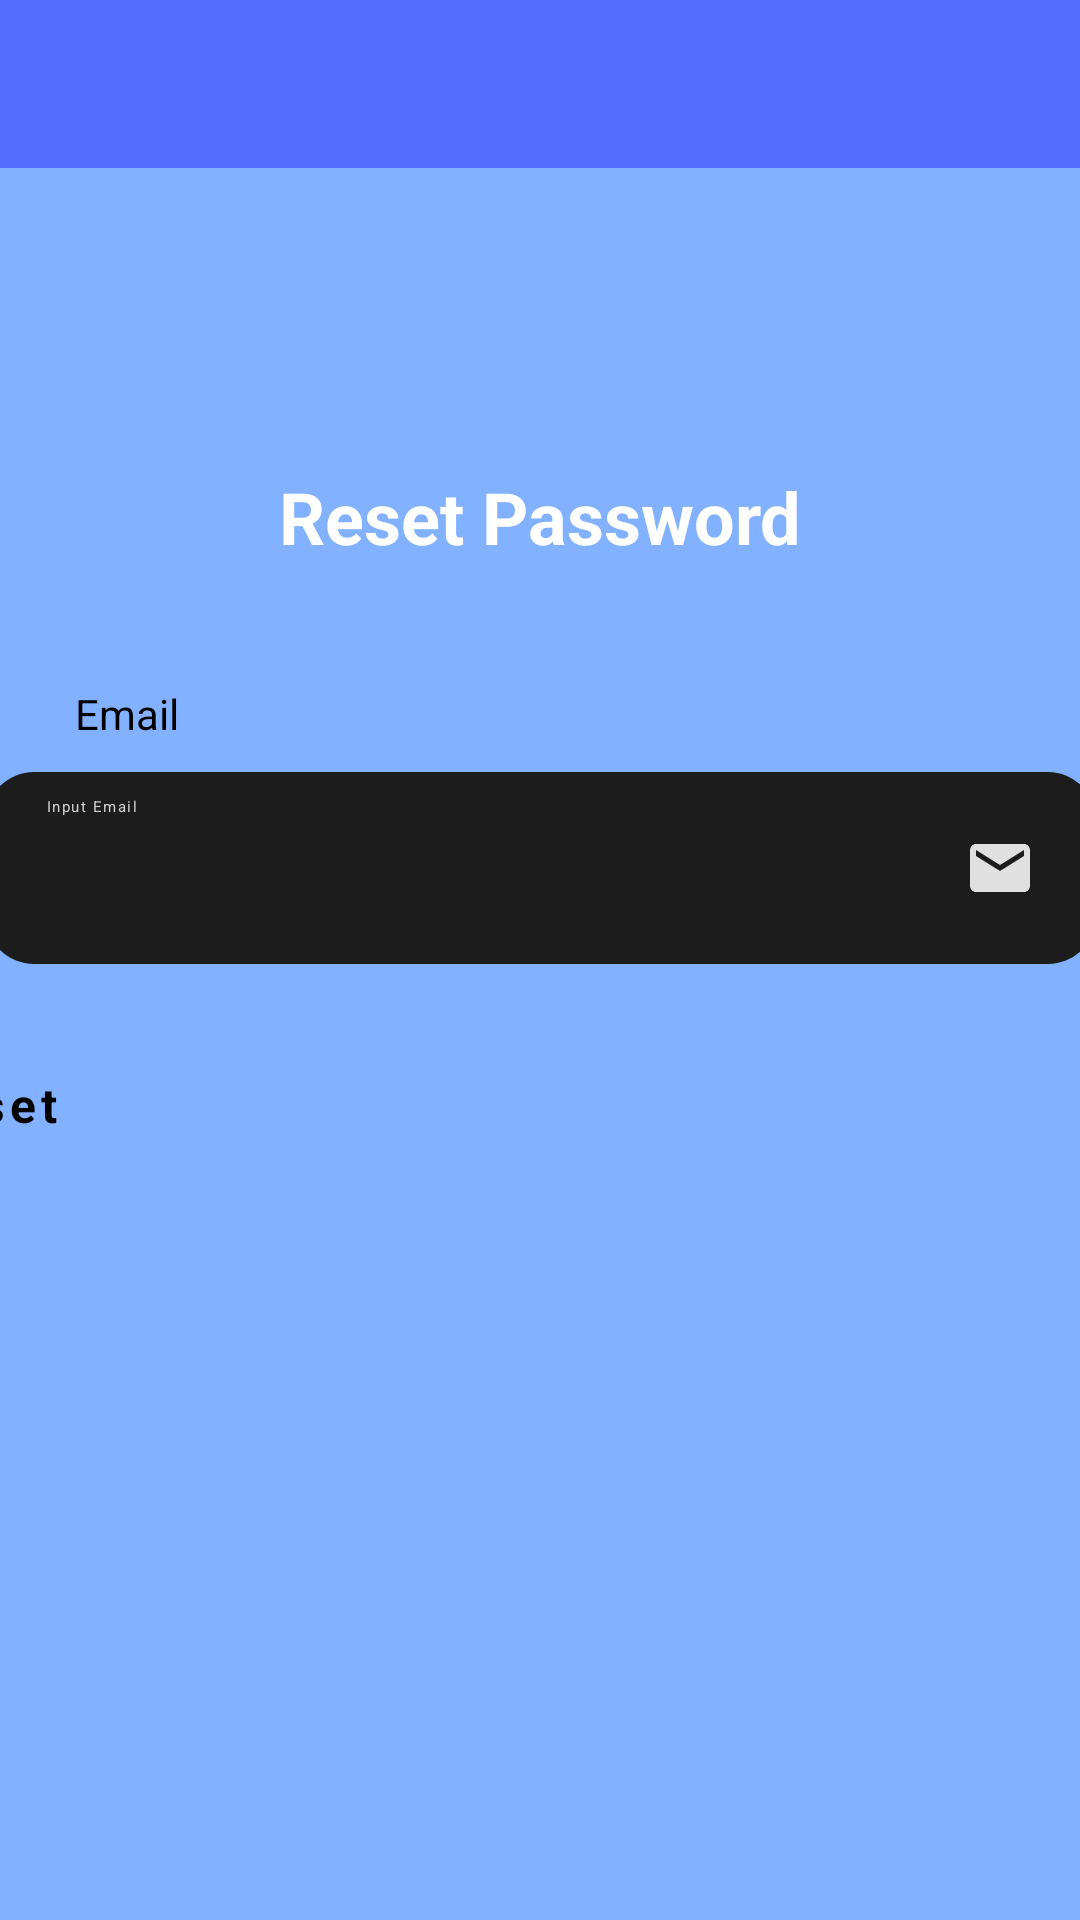

Produce the Android XML layout that renders to this screen, including the resource entries it uses.
<!-- AndroidManifest.xml: application theme Theme.Chatting -->
<!-- res/layout/activity_reset_password.xml -->
<?xml version="1.0" encoding="utf-8"?>
<androidx.constraintlayout.widget.ConstraintLayout xmlns:android="http://schemas.android.com/apk/res/android"
    xmlns:app="http://schemas.android.com/apk/res-auto"
    xmlns:tools="http://schemas.android.com/tools"
    android:id="@+id/main"
    android:layout_width="match_parent"
    android:layout_height="match_parent"
    android:background="#82B1FF"
    tools:context=".ResetPasswordActivity">

    
    <include
        android:id="@+id/toolbar"
        layout="@layout/bar_layout"
        app:layout_constraintEnd_toEndOf="parent"
        app:layout_constraintStart_toStartOf="parent"
        app:layout_constraintTop_toTopOf="parent" />

    
    <TextView
        android:id="@+id/title_text"
        android:layout_width="wrap_content"
        android:layout_height="wrap_content"
        android:layout_marginTop="100dp"
        android:text="Reset Password"
        android:textColor="@android:color/white"
        android:textSize="24sp"
        android:textStyle="bold"
        app:layout_constraintEnd_toEndOf="parent"
        app:layout_constraintStart_toStartOf="parent"
        app:layout_constraintTop_toBottomOf="@id/toolbar" />

    
    <TextView
        android:id="@+id/email_label"
        android:layout_width="wrap_content"
        android:layout_height="wrap_content"
        android:layout_marginStart="25dp"
        android:layout_marginTop="40dp"
        android:text="Email"
        android:textColor="#000000"
        android:textSize="14sp"
        app:layout_constraintStart_toStartOf="parent"
        app:layout_constraintTop_toBottomOf="@id/title_text" />

    
    <RelativeLayout
        android:id="@+id/email_container"
        android:layout_width="370dp"
        android:layout_height="wrap_content"
        android:layout_marginStart="20dp"
        android:layout_marginTop="10dp"
        android:layout_marginEnd="20dp"
        android:background="@drawable/edittext_background"
        android:paddingStart="20dp"
        android:paddingTop="8dp"
        android:paddingEnd="20dp"
        android:paddingBottom="8dp"
        app:layout_constraintEnd_toEndOf="parent"
        app:layout_constraintStart_toStartOf="parent"
        app:layout_constraintTop_toBottomOf="@id/email_label">

        <EditText
            android:id="@+id/send_email"
            android:layout_width="match_parent"
            android:layout_height="48dp"
            android:layout_toStartOf="@id/email_icon"
            android:background="@android:color/transparent"
            android:hint="Input Email"
            android:inputType="textEmailAddress"
            android:letterSpacing="0.10"
            android:paddingEnd="40dp"
            android:textColor="@android:color/white"
            android:textColorHint="#CCCCCC" />

        <ImageView
            android:id="@+id/email_icon"
            android:layout_width="24dp"
            android:layout_height="24dp"
            android:layout_alignParentEnd="true"
            android:layout_centerVertical="true"
            android:src="@drawable/email" />
    </RelativeLayout>

    
    <Button
        android:id="@+id/btn_reset"
        android:layout_width="370dp"
        android:layout_height="67dp"
        android:layout_marginStart="20dp"
        android:layout_marginTop="36dp"
        android:layout_marginEnd="20dp"
        android:backgroundTint="#CCFF90"
        android:letterSpacing="0.10"
        android:text="Reset"
        android:textColor="#040303"
        android:textSize="16sp"
        android:textStyle="bold"
        app:layout_constraintEnd_toEndOf="parent"
        app:layout_constraintHorizontal_bias="1.0"
        app:layout_constraintStart_toStartOf="parent"
        app:layout_constraintTop_toBottomOf="@+id/email_container" />

</androidx.constraintlayout.widget.ConstraintLayout>
<!-- res/layout/bar_layout.xml (included above) -->
<?xml version="1.0" encoding="utf-8"?>
<androidx.appcompat.widget.Toolbar xmlns:android="http://schemas.android.com/apk/res/android"
    xmlns:app="http://schemas.android.com/apk/res-auto"
    android:id="@+id/toolbar"
    android:layout_width="match_parent"
    android:layout_height="wrap_content"
    android:background="#536DFE"
    android:elevation="4dp"
    android:minHeight="56dp"
    android:paddingStart="16dp"
    android:paddingEnd="16dp"
    android:theme="@style/ThemeOverlay.AppCompat.Dark.ActionBar"
    app:subtitleTextColor="#CCCCCC"
    app:titleTextColor="@android:color/white" />
<!-- resources referenced by this layout -->
<resources>
  <!-- drawable edittext_background (drawable) -->
  <?xml version="1.0" encoding="utf-8"?>
  <shape xmlns:android="http://schemas.android.com/apk/res/android"
      android:shape="rectangle">
      <solid android:color="#1C1C1C" />
      <corners android:radius="16dp" />
      <padding
          android:left="12dp"
          android:top="12dp"
          android:right="12dp"
          android:bottom="12dp"/>
  </shape>
  <!-- drawable email (drawable) -->
  <vector xmlns:android="http://schemas.android.com/apk/res/android" android:height="24dp" android:tint="#E0E0E0" android:viewportHeight="24" android:viewportWidth="24" android:width="24dp">
  
      <path android:fillColor="@android:color/white" android:pathData="M20,4L4,4c-1.1,0 -1.99,0.9 -1.99,2L2,18c0,1.1 0.9,2 2,2h16c1.1,0 2,-0.9 2,-2L22,6c0,-1.1 -0.9,-2 -2,-2zM20,8l-8,5 -8,-5L4,6l8,5 8,-5v2z"/>
  
  </vector>
</resources>
